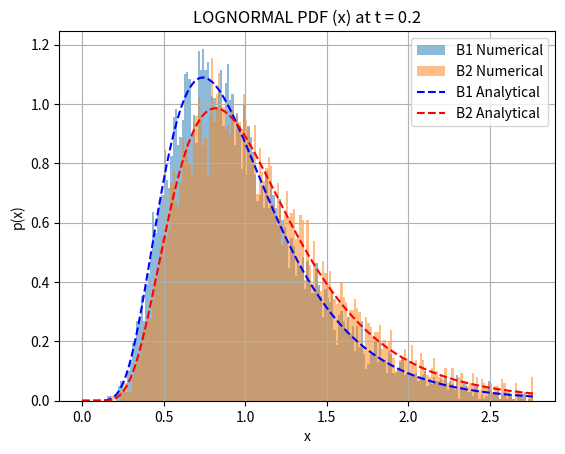
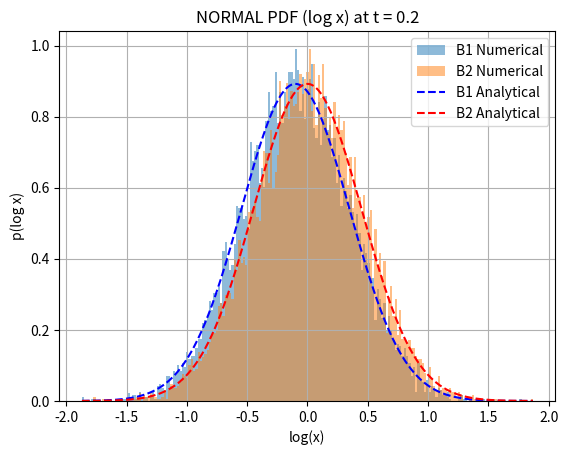
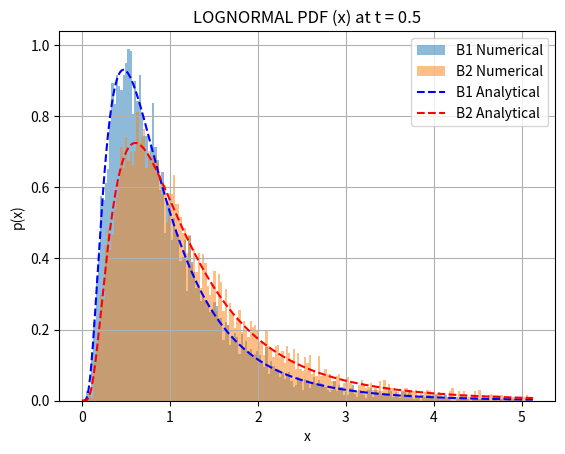
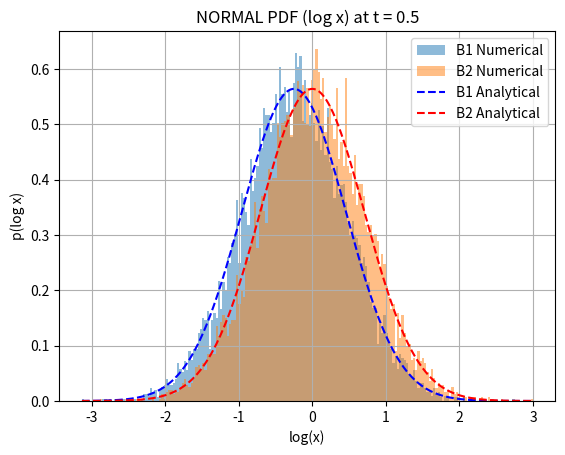
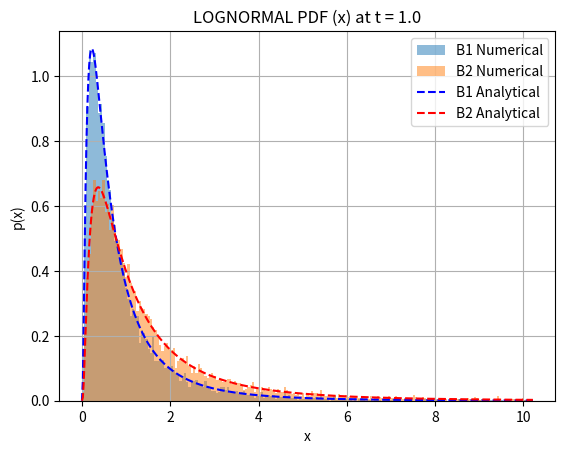
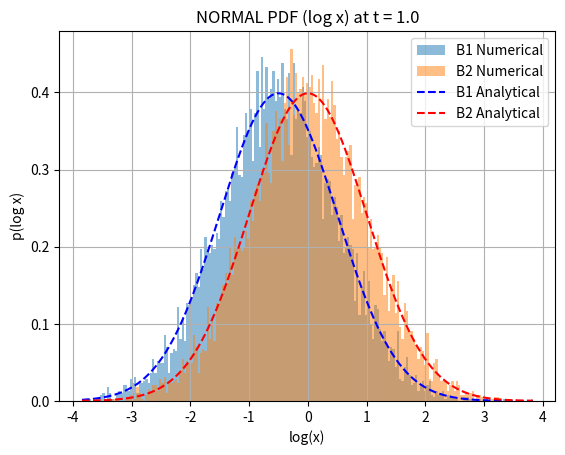
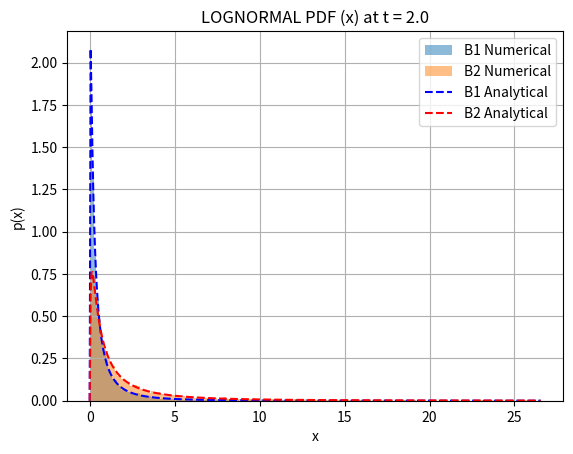
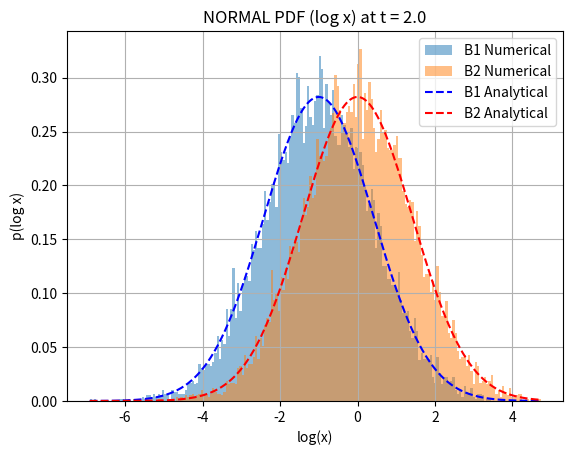

Python code for these plots, in order:


import numpy as np
import matplotlib.pyplot as plt

# Parameters
T = 2.0
dt = 1e-3
N = int(T/dt) + 1
M = 10000
t = np.linspace(0, T, N)

times_to_plot = [0.2, 0.5, 1.0, 2.0]
indices = [int(tt/dt) for tt in times_to_plot]

# Initialize
x_B1 = np.ones((M, N))
x_B2 = np.ones((M, N))

# Simulation
for i in range(N-1):
    dW = np.sqrt(dt) * np.random.randn(M)

    x_B1[:, i+1] = x_B1[:, i] + x_B1[:, i] * dW
    x_B2[:, i+1] = x_B2[:, i] + 0.5 * x_B2[:, i] * dt + x_B2[:, i] * dW

# PDFs
def lognormal_pdf(x, mu, var):
    return (1/(x*np.sqrt(2*np.pi*var))) * np.exp(-(np.log(x)-mu)**2/(2*var))

def normal_pdf(x, mu, var):
    return (1/np.sqrt(2*np.pi*var)) * np.exp(-(x-mu)**2/(2*var))


# ===== Plot both lognormal (x) and normal (log x) =====
for idx, tt in zip(indices, times_to_plot):

    data_B1 = x_B1[:, idx]
    data_B2 = x_B2[:, idx]

    # ===============================
    # 🔹 1. LOGNORMAL (x)
    # ===============================
    plt.figure()

    bins = np.linspace(0, np.percentile(data_B2, 99), 200)

    plt.hist(data_B1, bins=bins, density=True, alpha=0.5, label="B1 Numerical")
    plt.hist(data_B2, bins=bins, density=True, alpha=0.5, label="B2 Numerical")

    x_vals = np.linspace(1e-4, np.percentile(data_B2, 99), 500)

    pdf_B1 = lognormal_pdf(x_vals, -tt/2, tt)
    pdf_B2 = lognormal_pdf(x_vals, 0, tt)

    plt.plot(x_vals, pdf_B1, 'b--', label="B1 Analytical")
    plt.plot(x_vals, pdf_B2, 'r--', label="B2 Analytical")

    plt.title(f"LOGNORMAL PDF (x) at t = {tt}")
    plt.xlabel("x")
    plt.ylabel("p(x)")
    plt.legend()
    plt.grid()
    plt.show()


    # ===============================
    # 🔹 2. NORMAL (log x)
    # ===============================
    plt.figure()

    log_B1 = np.log(data_B1)
    log_B2 = np.log(data_B2)

    bins = np.linspace(np.min(log_B1), np.max(log_B2), 200)

    plt.hist(log_B1, bins=bins, density=True, alpha=0.5, label="B1 Numerical")
    plt.hist(log_B2, bins=bins, density=True, alpha=0.5, label="B2 Numerical")

    x_vals = np.linspace(np.min(log_B1), np.max(log_B2), 500)

    pdf_B1 = normal_pdf(x_vals, -tt/2, tt)
    pdf_B2 = normal_pdf(x_vals, 0, tt)

    plt.plot(x_vals, pdf_B1, 'b--', label="B1 Analytical")
    plt.plot(x_vals, pdf_B2, 'r--', label="B2 Analytical")

    plt.title(f"NORMAL PDF (log x) at t = {tt}")
    plt.xlabel("log(x)")
    plt.ylabel("p(log x)")
    plt.legend()
    plt.grid()
    plt.show()
